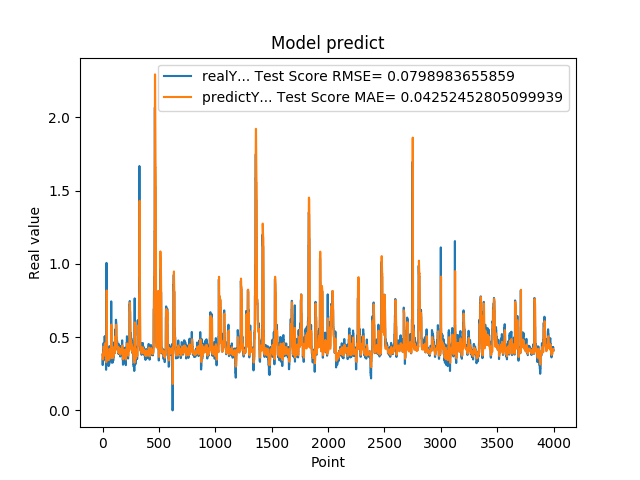

Source data for this figure (header and first rows):
3.791533708570000161e-01, 3.848246316376049414e-01
3.094033896919999860e-01, 3.859305575898285823e-01
3.094033896919999860e-01, 3.699379325317362355e-01
3.518280088899999880e-01, 3.472782895090367195e-01
3.518280088899999880e-01, 3.602700284078698689e-01
3.519681990150000384e-01, 3.714597191801657372e-01
4.099042117599999702e-01, 3.714994445653824195e-01
4.099042117599999702e-01, 3.898898796254888222e-01
4.584631919859999960e-01, 4.045387518842085139e-01
4.584631919859999960e-01, 4.200571774218135879e-01
4.584631919859999960e-01, 4.321440954970212078e-01
4.438300132749999904e-01, 4.321440954970212078e-01
4.438300132749999904e-01, 4.281073998975884476e-01
3.690508007999999673e-01, 4.238364010159841877e-01
3.690508007999999673e-01, 4.059843710614344792e-01
3.690508007999999673e-01, 3.812729155923589297e-01
4.598422944550000779e-01, 3.812729155923589297e-01
4.598422944550000779e-01, 4.121959887785165977e-01
5.025770068170000160e-01, 4.329260560052957119e-01
5.025770068170000160e-01, 4.475198088062902757e-01
5.062090158459999767e-01, 4.559657413046849239e-01
4.679043889050000238e-01, 4.569293123663734635e-01
4.679043889050000238e-01, 4.496309711149015786e-01
4.074884951109999931e-01, 4.374917265320923399e-01
4.074884951109999931e-01, 4.228430567338657964e-01
4.074884951109999931e-01, 4.031636124457718684e-01
3.390974104400000244e-01, 4.031636124457718684e-01
3.390974104400000244e-01, 3.864013264461043651e-01
3.484919965269999698e-01, 3.642046705630255232e-01
3.484919965269999698e-01, 3.669135770676694164e-01
3.514870107170000035e-01, 3.695586664679907374e-01
2.772665917870000274e-01, 3.704119932711693042e-01
2.772665917870000274e-01, 3.532871623100779512e-01
5.031560063359999946e-01, 3.289538647101956648e-01
5.031560063359999946e-01, 4.203299671514252878e-01
1.006312012670000033e+00, 4.561515216054562449e-01
5.156134963039999963e-01, 8.108593866720253951e-01
5.156134963039999963e-01, 8.182351513800973919e-01
4.671458005910000266e-01, 4.620552060002080519e-01
4.703727960589998980e-01, 4.533267511637802949e-01
4.703727960589998980e-01, 4.380134906509171588e-01
3.915271461010000342e-01, 4.388870639150977970e-01
3.915271461010000342e-01, 4.206350716051101557e-01
3.105339109899999950e-01, 3.940755142924828314e-01
3.105339109899999950e-01, 3.747296674189000698e-01
3.105339109899999950e-01, 3.479228121677606644e-01
3.500584959979999855e-01, 3.479228121677606644e-01
3.500584959979999855e-01, 3.599639983636921947e-01
3.740899860859999704e-01, 3.704513583886628880e-01
3.740899860859999704e-01, 3.775839119913404485e-01
3.779540061949999696e-01, 3.841436770358051533e-01
3.717320859430000013e-01, 3.852483389057002605e-01
3.717320859430000013e-01, 3.846018303343227140e-01
3.027113080020000235e-01, 3.828004385779046337e-01
3.027113080020000235e-01, 3.658615730111848263e-01
3.027113080020000235e-01, 3.434629140849891904e-01
3.296971917150000042e-01, 3.434629140849891904e-01
3.296971917150000042e-01, 3.514980697105917207e-01
3.144049942489999805e-01, 3.588468794937129114e-01
3.144049942489999805e-01, 3.546478421880923659e-01
3.144049942489999805e-01, 3.501297045379825890e-01
... 3,939 more rows
